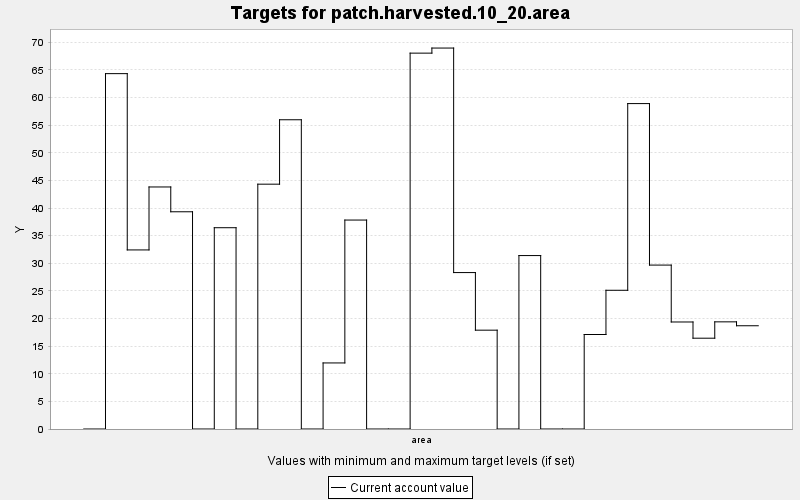

The file beside this chart, header and first rows:
TARGET, PERIOD, YEAR, PERIODWIDTH, MINIMUM, MAXIMUM, MINWEIGHT, MAXWEIGHT, CURRENT, SUMMARY
patch.harvested.10_20.area, 0, 0, 10.0, 0.0, 1.0, 0.001, 0.001, 0.0, 1.0
patch.harvested.10_20.area, 1, 10, 10.0, 0.0, 1.0, 0.001, 0.001, 64.32, 1.0
patch.harvested.10_20.area, 2, 20, 10.0, 0.0, 1.0, 0.001, 0.001, 32.41, 1.0
patch.harvested.10_20.area, 3, 30, 10.0, 0.0, 1.0, 0.001, 0.001, 43.81, 1.0
patch.harvested.10_20.area, 4, 40, 10.0, 0.0, 1.0, 0.001, 0.001, 39.32, 1.0
patch.harvested.10_20.area, 5, 50, 10.0, 0.0, 1.0, 0.001, 0.001, 0.0, 1.0
patch.harvested.10_20.area, 6, 60, 10.0, 0.0, 1.0, 0.001, 0.001, 36.43, 1.0
patch.harvested.10_20.area, 7, 70, 10.0, 0.0, 1.0, 0.001, 0.001, 0.0, 1.0
patch.harvested.10_20.area, 8, 80, 10.0, 0.0, 1.0, 0.001, 0.001, 44.31, 1.0
patch.harvested.10_20.area, 9, 90, 10.0, 0.0, 1.0, 0.001, 0.001, 55.97, 1.0
patch.harvested.10_20.area, 10, 100, 10.0, 0.0, 1.0, 0.001, 0.001, 0.0, 1.0
patch.harvested.10_20.area, 11, 110, 10.0, 0.0, 1.0, 0.001, 0.001, 11.96, 1.0
patch.harvested.10_20.area, 12, 120, 10.0, 0.0, 1.0, 0.001, 0.001, 37.82, 1.0
patch.harvested.10_20.area, 13, 130, 10.0, 0.0, 1.0, 0.001, 0.001, 0.0, 1.0
patch.harvested.10_20.area, 14, 140, 10.0, 0.0, 1.0, 0.001, 0.001, 0.0, 1.0
patch.harvested.10_20.area, 15, 150, 10.0, 0.0, 1.0, 0.001, 0.001, 68.03, 1.0
patch.harvested.10_20.area, 16, 160, 10.0, 0.0, 1.0, 0.001, 0.001, 68.95, 1.0
patch.harvested.10_20.area, 17, 170, 10.0, 0.0, 1.0, 0.001, 0.001, 28.31, 1.0
patch.harvested.10_20.area, 18, 180, 10.0, 0.0, 1.0, 0.001, 0.001, 17.89, 1.0
patch.harvested.10_20.area, 19, 190, 10.0, 0.0, 1.0, 0.001, 0.001, 0.0, 1.0
patch.harvested.10_20.area, 20, 200, 10.0, 0.0, 1.0, 0.001, 0.001, 31.39, 1.0
patch.harvested.10_20.area, 21, 210, 10.0, 0.0, 1.0, 0.001, 0.001, 0.0, 1.0
patch.harvested.10_20.area, 22, 220, 10.0, 0.0, 1.0, 0.001, 0.001, 0.0, 1.0
patch.harvested.10_20.area, 23, 230, 10.0, 0.0, 1.0, 0.001, 0.001, 17.1, 1.0
patch.harvested.10_20.area, 24, 240, 10.0, 0.0, 1.0, 0.001, 0.001, 25.11, 1.0
patch.harvested.10_20.area, 25, 250, 10.0, 0.0, 1.0, 0.001, 0.001, 58.9, 1.0
patch.harvested.10_20.area, 26, 260, 10.0, 0.0, 1.0, 0.001, 0.001, 29.67, 1.0
patch.harvested.10_20.area, 27, 270, 10.0, 0.0, 1.0, 0.001, 0.001, 19.37, 1.0
patch.harvested.10_20.area, 28, 280, 10.0, 0.0, 1.0, 0.001, 0.001, 16.43, 1.0
patch.harvested.10_20.area, 29, 290, 10.0, 0.0, 1.0, 0.001, 0.001, 19.4, 1.0
patch.harvested.10_20.area, 30, 300, 10.0, 0.0, 1.0, 0.001, 0.001, 18.69, 1.0
